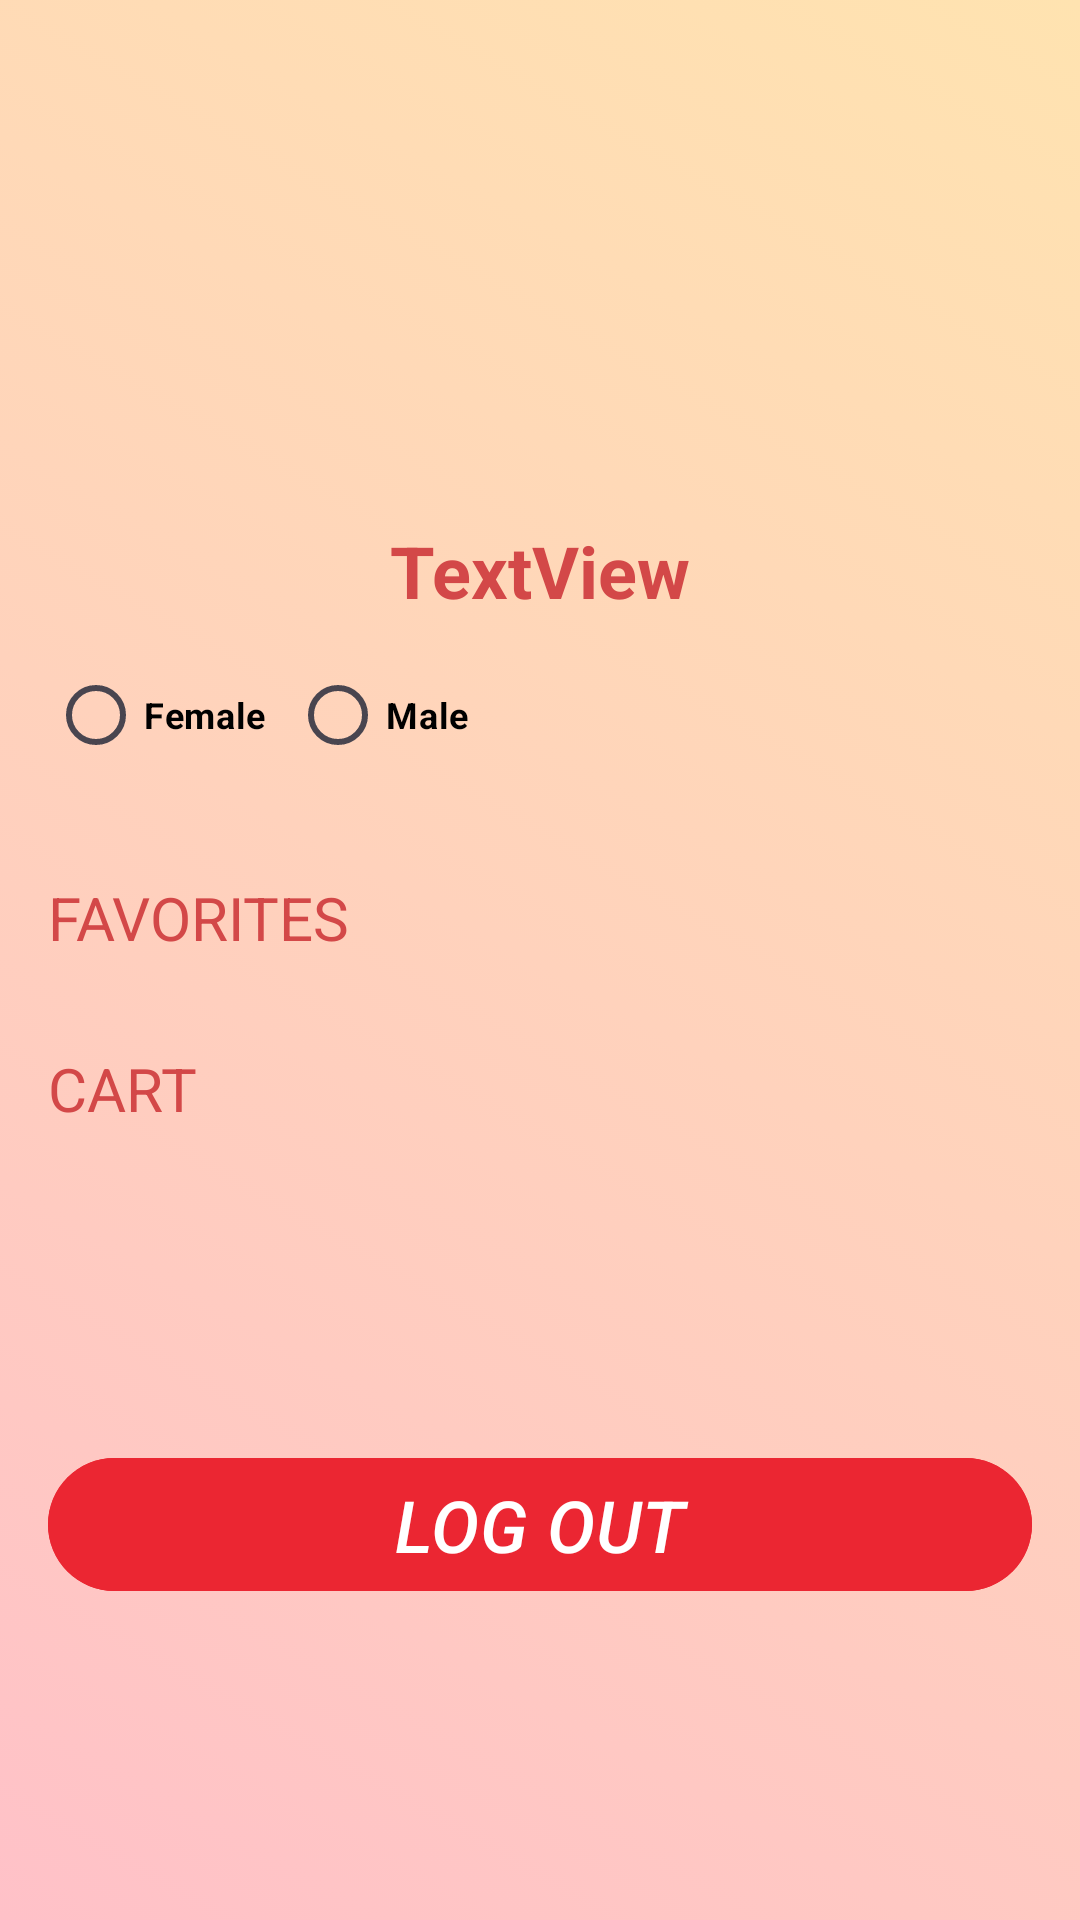

The Android layout XML behind this screen, and the referenced resources:
<!-- AndroidManifest.xml: application theme Theme.FunStore -->
<!-- res/layout/fragment_profile.xml -->
<?xml version="1.0" encoding="utf-8"?>
<androidx.constraintlayout.widget.ConstraintLayout xmlns:android="http://schemas.android.com/apk/res/android"
    xmlns:app="http://schemas.android.com/apk/res-auto"
    xmlns:tools="http://schemas.android.com/tools"
    android:layout_width="match_parent"
    android:layout_height="match_parent"
    android:background="@drawable/bg_gradient">

    <ImageView
        android:id="@+id/iv_profile"
        android:layout_width="150dp"
        android:layout_height="150dp"
        android:layout_marginTop="8dp"
        app:layout_constraintEnd_toEndOf="parent"
        app:layout_constraintStart_toStartOf="parent"
        app:layout_constraintTop_toTopOf="parent"
        tools:srcCompat="@tools:sample/avatars" />

    <TextView
        android:id="@+id/tv_email"
        android:layout_width="wrap_content"
        android:layout_height="wrap_content"
        android:layout_marginTop="16dp"
        android:text="TextView"
        android:textColor="#d34848"
        android:textSize="24sp"
        android:textStyle="bold"
        app:layout_constraintEnd_toEndOf="parent"
        app:layout_constraintStart_toStartOf="parent"
        app:layout_constraintTop_toBottomOf="@+id/iv_profile" />

    <RadioGroup
        android:id="@+id/radioGroup"
        android:layout_width="wrap_content"
        android:layout_height="wrap_content"
        android:layout_marginStart="16dp"
        android:layout_marginTop="8dp"
        android:orientation="horizontal"
        app:layout_constraintStart_toStartOf="parent"
        app:layout_constraintTop_toBottomOf="@+id/tv_email">

        <RadioButton
            android:id="@+id/rb_girl"
            android:layout_width="wrap_content"
            android:layout_height="wrap_content"
            android:layout_marginEnd="8dp"
            android:text="@string/female"
            android:textColor="@color/black"
            android:textSize="12sp"
            android:textStyle="bold" />

        <RadioButton
            android:id="@+id/rb_boy"
            android:layout_width="wrap_content"
            android:layout_height="wrap_content"
            android:layout_marginEnd="8dp"
            android:text="@string/male"
            android:textColor="@color/black"
            android:textSize="12sp"
            android:textStyle="bold" />

    </RadioGroup>

    <TextView
        android:id="@+id/tv_profile_favorites"
        android:layout_width="wrap_content"
        android:layout_height="wrap_content"
        android:layout_marginStart="16dp"
        android:layout_marginTop="30dp"
        android:drawableStart="@drawable/ic_favorite"
        android:drawablePadding="16dp"
        android:text="@string/favoritesUpper"
        android:textColor="#d34848"
        android:textSize="20sp"
        app:layout_constraintStart_toStartOf="parent"
        app:layout_constraintTop_toBottomOf="@+id/radioGroup" />

    <TextView
        android:id="@+id/tv_profile_cart"
        android:layout_width="wrap_content"
        android:layout_height="wrap_content"
        android:layout_marginStart="16dp"
        android:layout_marginTop="30dp"
        android:drawableStart="@drawable/ic_cart"
        android:drawablePadding="16dp"
        android:text="@string/cartUpper"
        android:textColor="#d34848"
        android:textSize="20sp"
        app:layout_constraintStart_toStartOf="parent"
        app:layout_constraintTop_toBottomOf="@+id/tv_profile_favorites" />

    <com.google.android.material.button.MaterialButton
        android:id="@+id/btn_signOut"
        android:layout_width="match_parent"
        android:layout_height="wrap_content"
        android:layout_marginStart="16dp"
        android:layout_marginEnd="16dp"
        android:backgroundTint="@color/red"
        android:text="@string/log_out"
        android:textSize="24sp"
        android:textStyle="italic"
        app:layout_constraintBottom_toBottomOf="parent"
        app:layout_constraintEnd_toEndOf="parent"
        app:layout_constraintStart_toStartOf="parent"
        app:layout_constraintTop_toBottomOf="@+id/tv_profile_cart" />


</androidx.constraintlayout.widget.ConstraintLayout>
<!-- resources referenced by this layout -->
<resources>
  <color name="black">#FF000000</color>
  <color name="red">#eb2632</color>
  <!-- drawable bg_gradient (drawable) -->
  <?xml version="1.0" encoding="utf-8"?>
  <selector xmlns:android="http://schemas.android.com/apk/res/android">
      <item>
          <shape xmlns:android="http://schemas.android.com/apk/res/android"
              android:shape="rectangle">
  
              <gradient
                  android:startColor="@color/start_color"
                  android:endColor="@color/end_color"
                  android:angle="45" />
  
              
          </shape>
      </item>
  </selector>
  <string name="cartUpper">CART</string>
  <string name="favoritesUpper">FAVORITES</string>
  <string name="female">Female</string>
  <string name="log_out">LOG OUT</string>
  <string name="male">Male</string>
  <style name="Theme.FunStore" parent="Base.Theme.FunStore">
          <item name="android:statusBarColor">@color/end_color</item>
      </style>
  <color name="start_color">#ffc1c8</color>
  <color name="end_color">#ffe3b0</color>
  <style name="Base.Theme.FunStore" parent="Theme.Material3.DayNight.NoActionBar">
          
          
          <item name="android:statusBarColor">@color/end_color</item>
      </style>
</resources>
